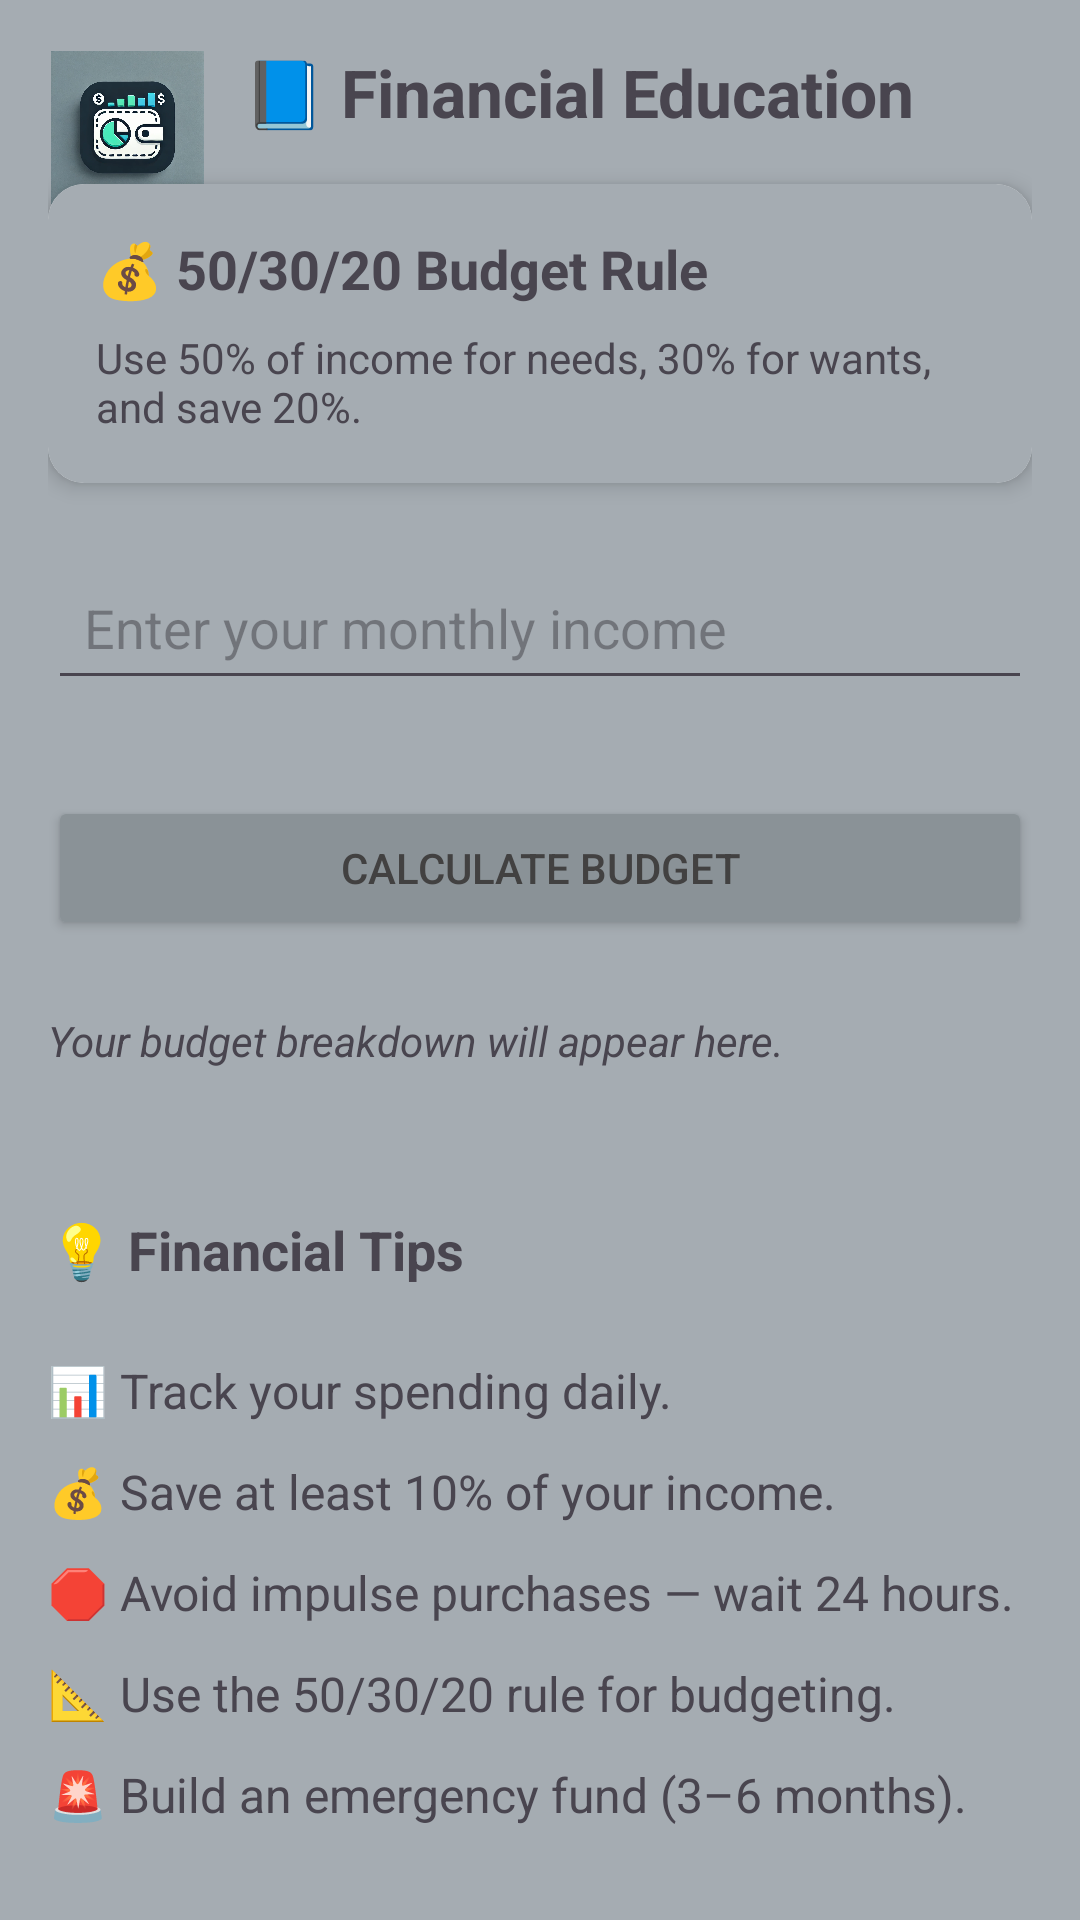

Produce the Android XML layout that renders to this screen, including the resource entries it uses.
<!-- AndroidManifest.xml: application theme Theme.Open_Source_Coding_Part_2 -->
<!-- res/layout/activity_financial_education.xml -->
<?xml version="1.0" encoding="utf-8"?>
<androidx.constraintlayout.widget.ConstraintLayout
    xmlns:android="http://schemas.android.com/apk/res/android"
    xmlns:app="http://schemas.android.com/apk/res-auto"
    xmlns:tools="http://schemas.android.com/tools"
    android:layout_width="match_parent"
    android:layout_height="match_parent"
    android:background="@color/material_dynamic_neutral_variant70"
    android:padding="16dp"
    tools:context=".Financial_education">

    
    <ImageView
        android:id="@+id/imageView"
        android:layout_width="53dp"
        android:layout_height="51dp"
        android:layout_marginTop="1dp"
        app:layout_constraintStart_toStartOf="parent"
        app:layout_constraintTop_toTopOf="parent"
        app:srcCompat="@drawable/img"
        tools:ignore="ContentDescription" />

    
    <TextView
        android:id="@+id/pageTitle"
        android:layout_width="0dp"
        android:layout_height="wrap_content"
        android:layout_marginStart="12dp"
        android:text="📘 Financial Education"
        android:textSize="22sp"
        android:textStyle="bold"
        app:layout_constraintStart_toEndOf="@id/imageView"
        app:layout_constraintTop_toTopOf="parent"
        app:layout_constraintEnd_toEndOf="parent" />

    
    <androidx.cardview.widget.CardView
        android:id="@+id/budgetCard"
        android:layout_width="0dp"
        android:layout_height="wrap_content"
        android:layout_marginTop="16dp"
        app:cardCornerRadius="12dp"
        app:cardElevation="4dp"
        app:layout_constraintTop_toBottomOf="@id/pageTitle"
        app:layout_constraintStart_toStartOf="parent"
        app:layout_constraintEnd_toEndOf="parent">

        <androidx.constraintlayout.widget.ConstraintLayout
            android:layout_width="match_parent"
            android:layout_height="wrap_content"
            android:background="@color/material_dynamic_neutral_variant70"
            android:padding="16dp">

            <TextView
                android:id="@+id/cardTitle"
                android:layout_width="0dp"
                android:layout_height="wrap_content"
                android:text="💰 50/30/20 Budget Rule"
                android:textSize="18sp"
                android:textStyle="bold"
                app:layout_constraintStart_toStartOf="parent"
                app:layout_constraintEnd_toEndOf="parent"
                app:layout_constraintTop_toTopOf="parent" />

            <TextView
                android:id="@+id/cardDesc"
                android:layout_width="0dp"
                android:layout_height="wrap_content"
                android:layout_marginTop="8dp"
                android:text="Use 50% of income for needs, 30% for wants, and save 20%."
                app:layout_constraintStart_toStartOf="parent"
                app:layout_constraintEnd_toEndOf="parent"
                app:layout_constraintTop_toBottomOf="@id/cardTitle" />

        </androidx.constraintlayout.widget.ConstraintLayout>
    </androidx.cardview.widget.CardView>

    
    <EditText
        android:id="@+id/incomeInput"
        android:layout_width="0dp"
        android:layout_height="wrap_content"
        android:hint="Enter your monthly income"
        android:inputType="numberDecimal"
        android:layout_marginTop="24dp"
        android:padding="12dp"
        app:layout_constraintTop_toBottomOf="@id/budgetCard"
        app:layout_constraintStart_toStartOf="parent"
        app:layout_constraintEnd_toEndOf="parent" />

    
    <Button
        android:id="@+id/calculateBtn"
        android:layout_width="0dp"
        android:layout_height="wrap_content"
        android:layout_marginTop="32dp"
        android:backgroundTint="@color/material_dynamic_neutral_variant60"
        android:text="Calculate Budget"
        android:textColor="#424141"
        app:layout_constraintTop_toBottomOf="@id/incomeInput"
        app:layout_constraintStart_toStartOf="parent"
        app:layout_constraintEnd_toEndOf="parent" />

    
    <TextView
        android:id="@+id/resultText"
        android:layout_width="0dp"
        android:layout_height="wrap_content"
        android:layout_marginTop="24dp"
        android:text="Your budget breakdown will appear here."
        android:textStyle="italic"
        app:layout_constraintTop_toBottomOf="@id/calculateBtn"
        app:layout_constraintStart_toStartOf="parent"
        app:layout_constraintEnd_toEndOf="parent" />

    
    <TextView
        android:id="@+id/tipsHeader"
        android:layout_width="0dp"
        android:layout_height="wrap_content"
        android:layout_marginTop="48dp"
        android:text="💡 Financial Tips"
        android:textSize="18sp"
        android:textStyle="bold"
        app:layout_constraintTop_toBottomOf="@id/resultText"
        app:layout_constraintStart_toStartOf="parent"
        app:layout_constraintEnd_toEndOf="parent" />

    
    <TextView
        android:id="@+id/tip1"
        android:layout_width="0dp"
        android:layout_height="wrap_content"
        android:layout_marginTop="24dp"
        android:text="📊 Track your spending daily."
        android:textSize="16sp"
        app:layout_constraintTop_toBottomOf="@id/tipsHeader"
        app:layout_constraintStart_toStartOf="parent"
        app:layout_constraintEnd_toEndOf="parent" />

    
    <TextView
        android:id="@+id/tip2"
        android:layout_width="0dp"
        android:layout_height="wrap_content"
        android:layout_marginTop="12dp"
        android:text="💰 Save at least 10% of your income."
        android:textSize="16sp"
        app:layout_constraintTop_toBottomOf="@id/tip1"
        app:layout_constraintStart_toStartOf="parent"
        app:layout_constraintEnd_toEndOf="parent" />

    
    <TextView
        android:id="@+id/tip3"
        android:layout_width="0dp"
        android:layout_height="wrap_content"
        android:layout_marginTop="12dp"
        android:text="🛑 Avoid impulse purchases — wait 24 hours."
        android:textSize="16sp"
        app:layout_constraintTop_toBottomOf="@id/tip2"
        app:layout_constraintStart_toStartOf="parent"
        app:layout_constraintEnd_toEndOf="parent" />

    
    <TextView
        android:id="@+id/tip4"
        android:layout_width="0dp"
        android:layout_height="wrap_content"
        android:layout_marginTop="12dp"
        android:text="📐 Use the 50/30/20 rule for budgeting."
        android:textSize="16sp"
        app:layout_constraintTop_toBottomOf="@id/tip3"
        app:layout_constraintStart_toStartOf="parent"
        app:layout_constraintEnd_toEndOf="parent" />

    
    <TextView
        android:id="@+id/tip5"
        android:layout_width="0dp"
        android:layout_height="wrap_content"
        android:layout_marginTop="12dp"
        android:text="🚨 Build an emergency fund (3–6 months)."
        android:textSize="16sp"
        app:layout_constraintTop_toBottomOf="@id/tip4"
        app:layout_constraintStart_toStartOf="parent"
        app:layout_constraintEnd_toEndOf="parent" />

    
    <Button
        android:id="@+id/Btnnex"
        android:layout_width="wrap_content"
        android:layout_height="wrap_content"
        android:layout_marginTop="32dp"
        android:backgroundTint="@color/material_dynamic_neutral_variant60"
        android:text="Next"
        android:textColor="#424141"
        app:layout_constraintTop_toBottomOf="@id/tip5"
        app:layout_constraintEnd_toEndOf="parent"
        app:layout_constraintStart_toStartOf="parent" />

</androidx.constraintlayout.widget.ConstraintLayout>
<!-- resources referenced by this layout -->
<resources>
  <!-- drawable img: png bitmap (drawable, 833501 bytes) -->
  <style name="Theme.Open_Source_Coding_Part_2" parent="Base.Theme.Open_Source_Coding_Part_2" />
  <style name="Base.Theme.Open_Source_Coding_Part_2" parent="Theme.Material3.DayNight.NoActionBar">
          
          
      </style>
</resources>
